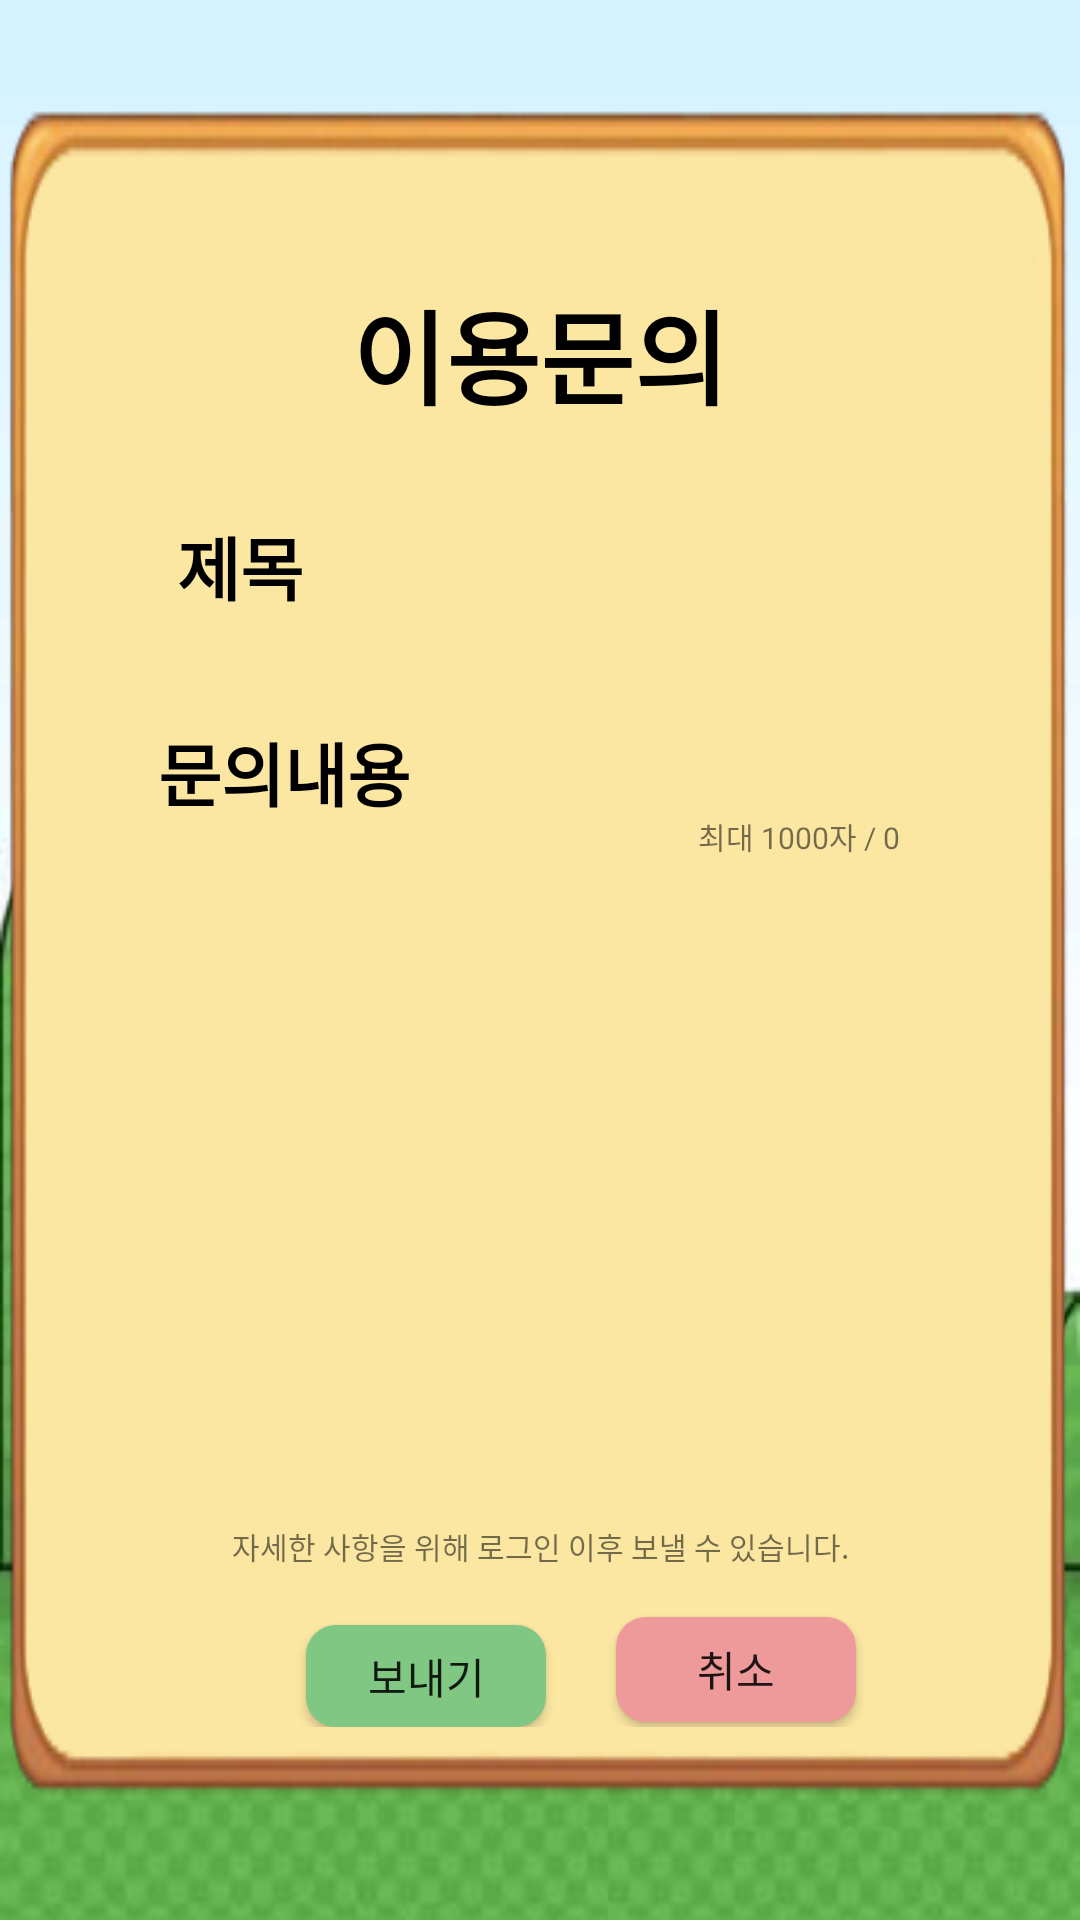

Reconstruct the res/layout file that produces this screen, plus the resources it refers to.
<!-- AndroidManifest.xml: application theme AppTheme -->
<!-- res/layout/qa_layout.xml -->
<?xml version="1.0" encoding="utf-8"?>
<LinearLayout xmlns:android="http://schemas.android.com/apk/res/android"
    xmlns:app="http://schemas.android.com/apk/res-auto"
    xmlns:tools="http://schemas.android.com/tools"
    android:background="@drawable/main_background"
    android:gravity="center"
    android:orientation="vertical" android:layout_width="match_parent"
    android:layout_height="match_parent">

    <LinearLayout
        android:padding="30dp"
        android:layout_width="wrap_content"
        android:layout_height="wrap_content"
        android:background="@drawable/main_galley"
        android:orientation="vertical">

        <android.support.constraint.ConstraintLayout
            android:layout_width="match_parent"
            android:layout_height="match_parent">

            <TextView
                android:id="@+id/textView2"
                android:layout_width="wrap_content"
                android:layout_height="wrap_content"
                android:layout_marginLeft="8dp"
                android:layout_marginRight="8dp"
                android:layout_marginTop="29dp"
                android:text="이용문의"
                android:textAppearance="@style/TextAppearance.AppCompat.Display1"
                android:textColor="@color/black"
                android:textStyle="bold"
                app:layout_constraintLeft_toLeftOf="parent"
                app:layout_constraintRight_toRightOf="parent"
                app:layout_constraintTop_toTopOf="parent" />

            <TextView
                android:id="@+id/textView3"
                android:layout_width="wrap_content"
                android:layout_height="wrap_content"
                android:layout_marginLeft="29dp"
                android:layout_marginTop="29dp"
                android:text="제목"
                android:textColor="@color/black"
                android:textSize="23dp"
                android:textStyle="bold"
                app:layout_constraintLeft_toLeftOf="parent"
                app:layout_constraintTop_toBottomOf="@+id/textView2" />

            <EditText
                android:padding="5dp"
                android:id="@+id/qa_title"
                android:layout_width="255dp"
                android:layout_height="35dp"
                android:layout_marginLeft="8dp"
                android:layout_marginRight="8dp"
                android:layout_marginTop="29dp"
                android:background="@drawable/eidttextlayout"
                app:layout_constraintHorizontal_bias="0.536"
                app:layout_constraintLeft_toRightOf="@+id/textView3"
                app:layout_constraintRight_toRightOf="parent"
                app:layout_constraintTop_toBottomOf="@+id/textView2" />

            <TextView
                android:id="@+id/textView4"
                android:layout_width="wrap_content"
                android:layout_height="wrap_content"
                android:layout_marginLeft="8dp"
                android:layout_marginRight="8dp"
                android:layout_marginTop="35dp"
                android:text="문의내용"
                android:textColor="@color/black"
                android:textSize="23dp"
                android:textStyle="bold"
                app:layout_constraintHorizontal_bias="0.074"
                app:layout_constraintLeft_toLeftOf="parent"
                app:layout_constraintRight_toRightOf="parent"
                app:layout_constraintTop_toBottomOf="@+id/textView3" />

            <EditText
                android:padding="5dp"
                android:id="@+id/qa_contents"
                android:layout_width="324dp"
                android:layout_height="212dp"
                android:layout_marginLeft="8dp"
                android:layout_marginRight="8dp"
                android:layout_marginTop="14dp"
                android:background="@drawable/eidttextlayout"
                android:gravity="top"
                android:inputType="textMultiLine"
                android:scrollbars="vertical"
                app:layout_constraintLeft_toLeftOf="parent"
                app:layout_constraintRight_toRightOf="parent"
                app:layout_constraintTop_toBottomOf="@+id/textView4" />

            <TextView
                android:id="@+id/textView5"
                android:layout_width="wrap_content"
                android:layout_height="wrap_content"
                android:layout_marginLeft="8dp"
                android:layout_marginRight="8dp"
                android:layout_marginTop="8dp"
                android:text="자세한 사항을 위해 로그인 이후 보낼 수 있습니다."
                android:textSize="10dp"
                app:layout_constraintLeft_toLeftOf="parent"
                app:layout_constraintRight_toRightOf="parent"
                app:layout_constraintTop_toBottomOf="@+id/qa_contents" />

            <TextView
                android:id="@+id/checkTextLenth"
                android:layout_width="wrap_content"
                android:layout_height="wrap_content"
                android:layout_marginBottom="2dp"
                android:layout_marginLeft="8dp"
                android:layout_marginRight="8dp"
                android:text="최대 1000자 / 0"
                android:textSize="10dp"
                app:layout_constraintBottom_toTopOf="@+id/qa_contents"
                app:layout_constraintHorizontal_bias="0.898"
                app:layout_constraintLeft_toLeftOf="parent"
                app:layout_constraintRight_toRightOf="parent" />

            <Button
                android:background="@drawable/green_round_layout"
                android:id="@+id/qa_send_btn"
                android:layout_width="80dp"
                android:layout_height="34dp"
                android:layout_marginLeft="72dp"
                android:layout_marginTop="19dp"
                android:text="보내기"
                app:layout_constraintLeft_toLeftOf="parent"
                app:layout_constraintTop_toBottomOf="@+id/textView5" />

            <Button
                android:background="@drawable/round_color_layout"
                android:id="@+id/qa_cancel_btn"
                android:layout_width="80dp"
                android:layout_height="35dp"
                android:layout_marginLeft="8dp"
                android:layout_marginRight="28dp"
                android:layout_marginTop="39dp"
                android:text="취소"
                app:layout_constraintHorizontal_bias="0.478"
                app:layout_constraintLeft_toRightOf="@+id/qa_send_btn"
                app:layout_constraintRight_toRightOf="parent"
                app:layout_constraintTop_toBottomOf="@+id/qa_contents" />

        </android.support.constraint.ConstraintLayout>
    </LinearLayout>
</LinearLayout>
<!-- resources referenced by this layout -->
<resources>
  <color name="black">#000000</color>
  <!-- drawable green_round_layout (drawable) -->
  <?xml version="1.0" encoding="utf-8"?>
  <shape xmlns:android="http://schemas.android.com/apk/res/android">
      <solid
          android:color="@color/green_300"/>
  
      <corners android:radius="10dp"/>
  </shape>
  <!-- drawable main_background: jpg bitmap (drawable, 31493 bytes) -->
  <!-- drawable main_galley: png bitmap (drawable, 16928 bytes) -->
  <!-- drawable round_color_layout (drawable) -->
  <?xml version="1.0" encoding="utf-8"?>
  <shape xmlns:android="http://schemas.android.com/apk/res/android">
      <solid
          android:color="@color/red_200"/>
  
      <corners android:radius="10dp"/>
  </shape>
  <style name="AppTheme" parent="Theme.AppCompat.Light.DarkActionBar">
          
          <item name="colorPrimary">@color/red_800</item>
          <item name="colorPrimaryDark">@color/red_500</item>
          <item name="colorAccent">@color/colorAccent</item>
  
          <item name="windowNoTitle">true</item>
  
      </style>
  <color name="green_300">#81C784</color>
  <color name="red_200">#EF9A9A</color>
  <color name="red_800">#C62828</color>
  <color name="red_500">#F44336</color>
  <color name="colorAccent">#FF4081</color>
</resources>
